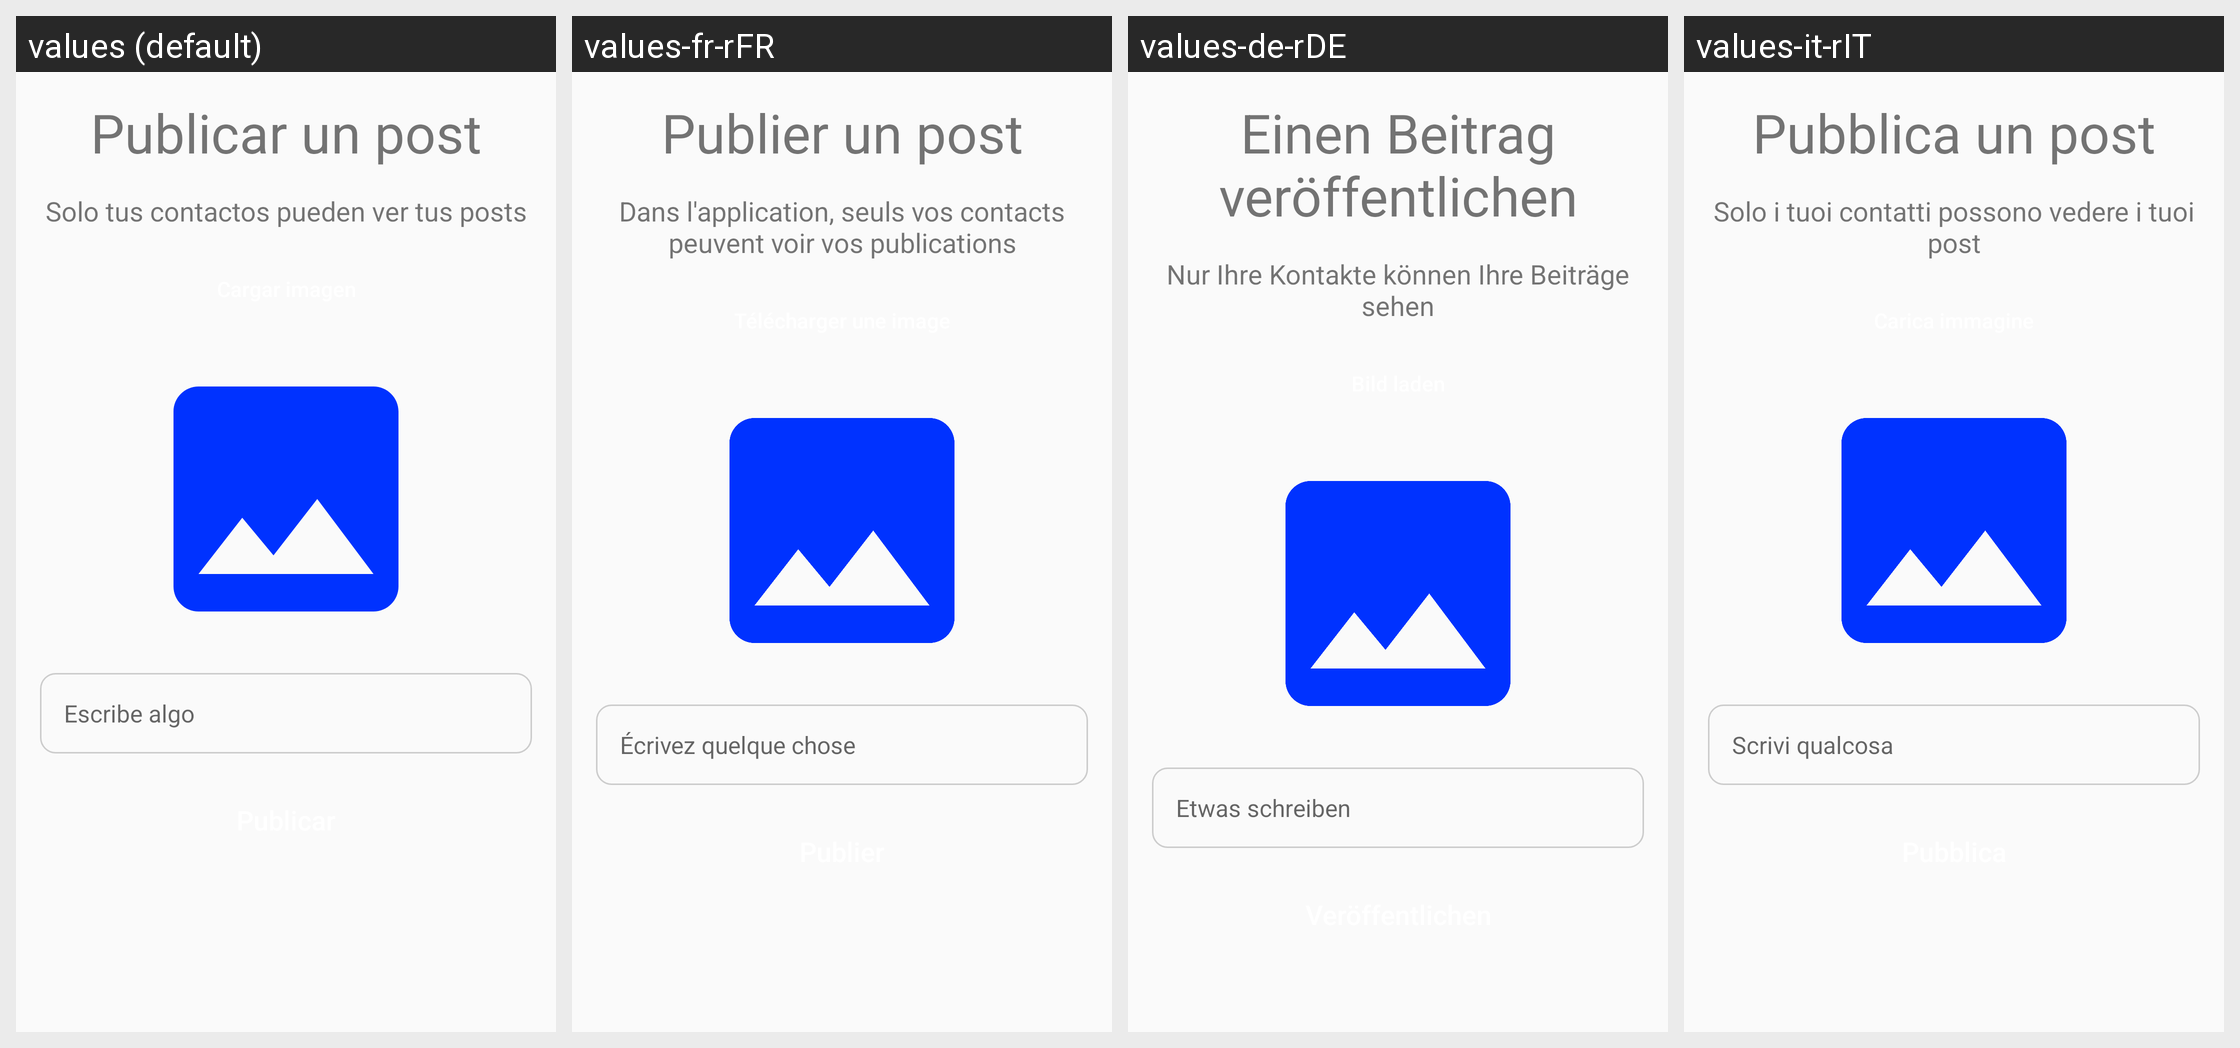

The Android screen above is rendered under several locales of the same app. Produce the string resources it draws, with the default and per-locale values.
Android screen res/layout/activity_publicar_post.xml rendered under 4 locales, left to right: values (default), values-fr-rFR, values-de-rDE, values-it-rIT. Device: Nexus 5 (rendered at 1080×1920; each locale shown at half size, 540×960, under a caption strip naming it); theme Theme.2PloMessenger.
Other locales in the repository, not shown: values-en-rUS, values-pt-rBR.
Strings drawn on this screen, with the default value and each locale's value (text and hints the layout hard-codes, and strings that could not be matched under every locale, appear in the picture but are not listed):

publicar_un_post
  values: Publicar un post
  values-fr-rFR: Publier un post
  values-de-rDE: Einen Beitrag veröffentlichen
  values-it-rIT: Pubblica un post

todos_los_usuarios_de_la_app_pueden_ver_tus_posts
  values: Solo tus contactos pueden ver tus posts
  values-fr-rFR: Dans l'application, seuls vos contacts peuvent voir vos publications
  values-de-rDE: Nur Ihre Kontakte können Ihre Beiträge sehen
  values-it-rIT: Solo i tuoi contatti possono vedere i tuoi post

escribe_algo
  values: Escribe algo
  values-fr-rFR: Écrivez quelque chose
  values-de-rDE: Etwas schreiben
  values-it-rIT: Scrivi qualcosa
